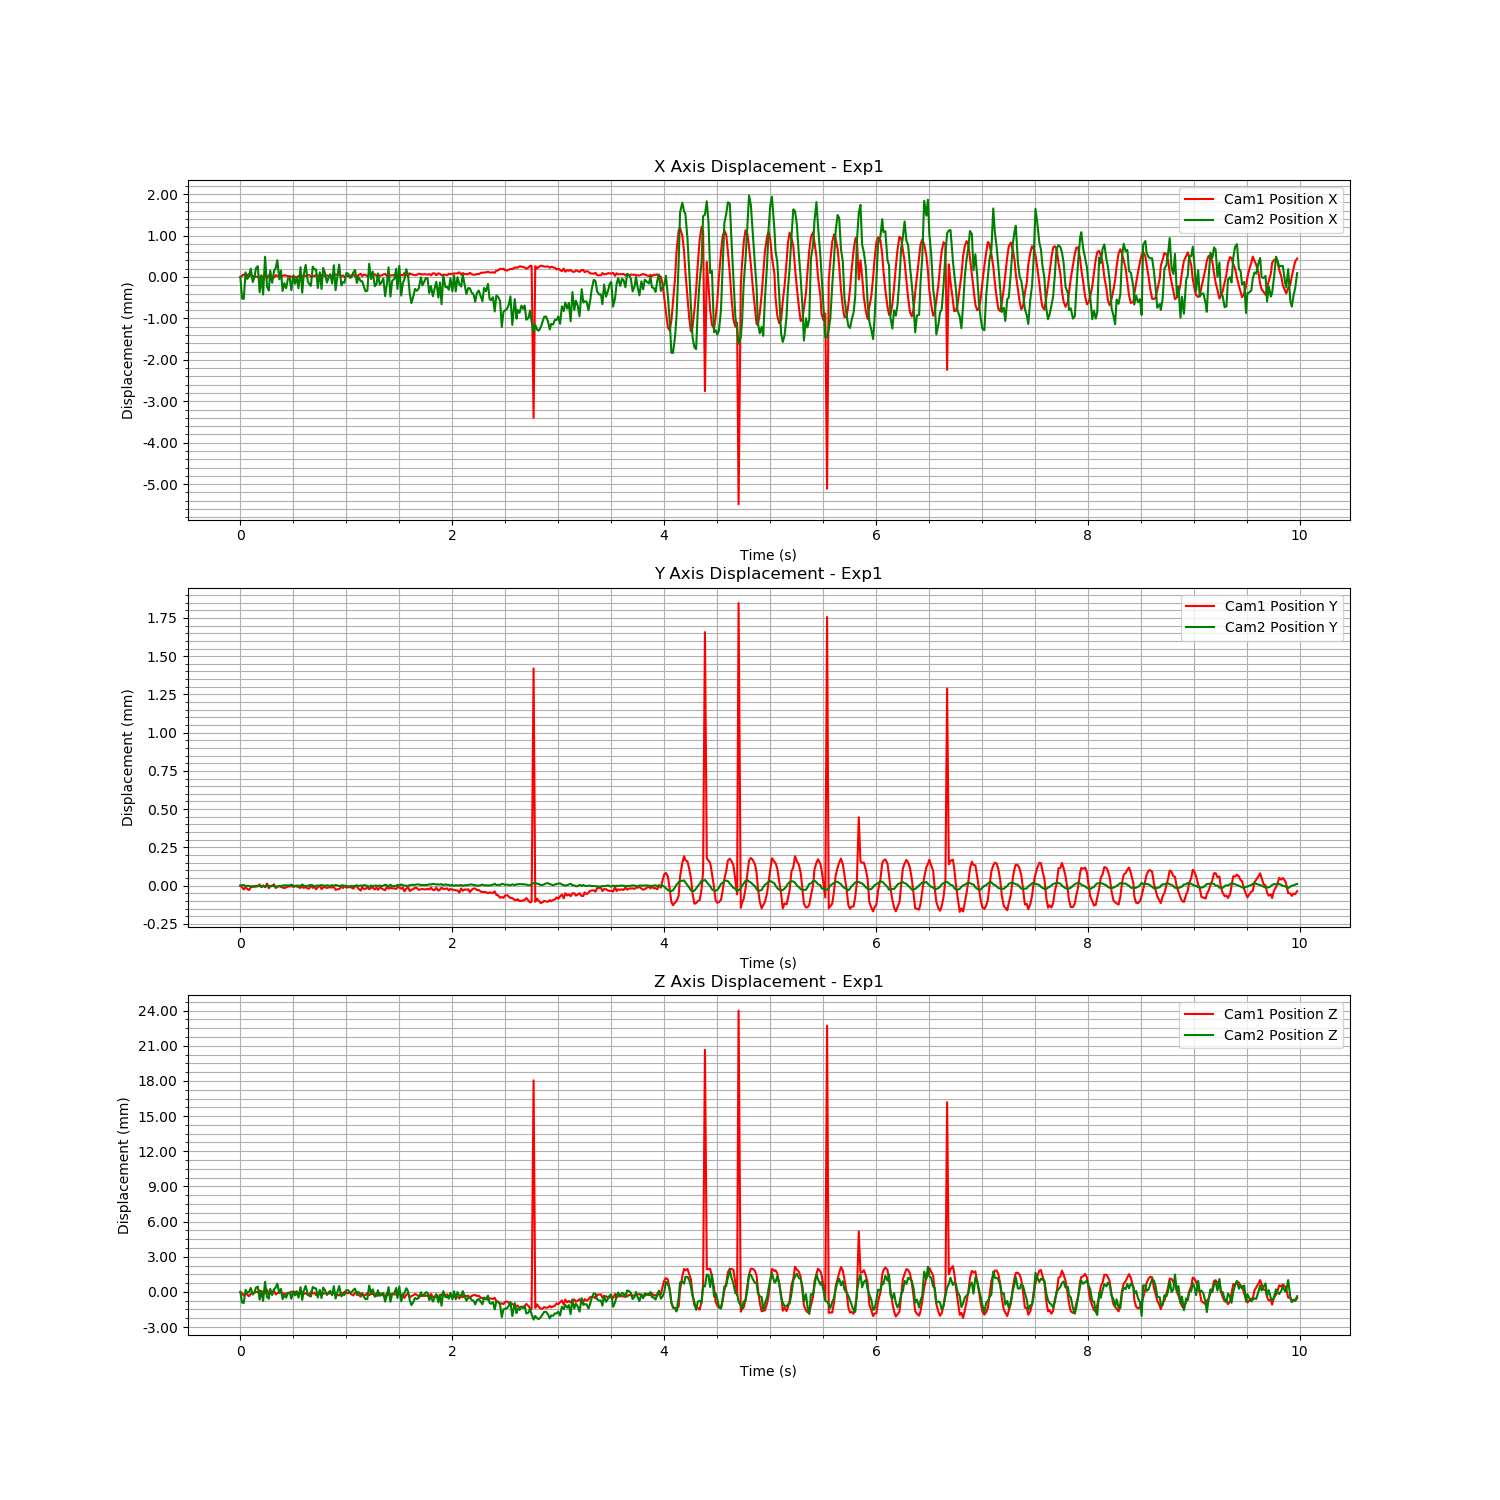

The file beside this chart, header and first rows:
Time (s), Cam1 Fiducial ID, Cam1 Position X, Cam1 Position Y, Cam1 Position Z, Cam1 Rotation X, Cam1 Rotation Y, Cam1 Rotation Z, Cam1 Rotation W, Cam2 Fiducial ID, Cam2 Position X, Cam2 Position Y, Cam2 Position Z, Cam2 Rotation X, Cam2 Rotation Y, Cam2 Rotation Z, Cam2 Rotation W
1722358314, 9, -0.1973, 0.08312, 1.062, -0.0009371, -0.1098, 0.02848, 0.9935, 9, 1.342, -0.01028, 2.375, -0.00374, -0.2297, 0.007609, 0.9732
1722358314, 9, -0.1973, 0.08311, 1.062, -0.0009639, -0.1106, 0.0288, 0.9934, 9, 1.342, -0.01028, 2.374, -0.003761, -0.2298, 0.007517, 0.9732
1722358314, 9, -0.1972, 0.08309, 1.061, -0.0008709, -0.1109, 0.02943, 0.9934, 9, 1.342, -0.01028, 2.374, -0.003582, -0.2303, 0.007486, 0.9731
1722358314, 9, -0.1973, 0.08311, 1.062, -0.0007774, -0.1102, 0.02968, 0.9935, 9, 1.343, -0.01029, 2.375, -0.003531, -0.2291, 0.008103, 0.9734
1722358314, 9, -0.1973, 0.0831, 1.062, -0.0009575, -0.1106, 0.0289, 0.9934, 9, 1.342, -0.01028, 2.375, -0.003736, -0.2293, 0.007601, 0.9733
1722358314, 9, -0.1972, 0.08309, 1.061, -0.0009288, -0.1112, 0.02895, 0.9934, 9, 1.343, -0.01028, 2.375, -0.003656, -0.2297, 0.007139, 0.9732
1722358314, 9, -0.1973, 0.08311, 1.062, -0.001006, -0.1107, 0.02817, 0.9935, 9, 1.343, -0.01029, 2.375, -0.003508, -0.2289, 0.007489, 0.9734
1722358314, 9, -0.1973, 0.08311, 1.062, -0.0009978, -0.1103, 0.02873, 0.9935, 9, 1.342, -0.01029, 2.375, -0.003592, -0.2294, 0.007715, 0.9733
1722358314, 9, -0.1973, 0.08311, 1.062, -0.0009519, -0.1109, 0.02873, 0.9934, 9, 1.342, -0.01029, 2.375, -0.00361, -0.2293, 0.007468, 0.9733
1722358314, 9, -0.1973, 0.08312, 1.062, -0.0008829, -0.1097, 0.02852, 0.9936, 9, 1.343, -0.01029, 2.375, -0.003598, -0.2295, 0.007535, 0.9733
1722358314, 9, -0.1973, 0.08311, 1.062, -0.0009288, -0.1102, 0.0284, 0.9935, 9, 1.343, -0.01029, 2.375, -0.003648, -0.2292, 0.007481, 0.9733
1722358314, 9, -0.1973, 0.08312, 1.062, -0.0008559, -0.11, 0.02869, 0.9935, 9, 1.342, -0.01028, 2.374, -0.003639, -0.2301, 0.007377, 0.9731
1722358314, 9, -0.1973, 0.08311, 1.062, -0.0009024, -0.1113, 0.02857, 0.9934, 9, 1.343, -0.01029, 2.375, -0.003624, -0.2299, 0.007704, 0.9732
1722358314, 9, -0.1973, 0.08312, 1.062, -0.0009279, -0.1094, 0.02851, 0.9936, 9, 1.342, -0.01028, 2.374, -0.003537, -0.2299, 0.007908, 0.9732
1722358314, 9, -0.1973, 0.08311, 1.062, -0.0008656, -0.1108, 0.02834, 0.9934, 9, 1.343, -0.01029, 2.376, -0.003532, -0.2287, 0.00815, 0.9735
1722358314, 9, -0.1973, 0.08313, 1.062, -0.0009649, -0.1096, 0.02866, 0.9936, 9, 1.342, -0.01028, 2.374, -0.003649, -0.23, 0.007925, 0.9731
1722358314, 9, -0.1973, 0.0831, 1.062, -0.0008912, -0.1105, 0.02892, 0.9935, 9, 1.342, -0.01028, 2.374, -0.003699, -0.2298, 0.007412, 0.9732
1722358314, 9, -0.1973, 0.08311, 1.062, -0.000929, -0.1106, 0.02899, 0.9934, 9, 1.343, -0.01029, 2.375, -0.003592, -0.2293, 0.007444, 0.9733
1722358314, 9, -0.1973, 0.08311, 1.062, -0.0008877, -0.1107, 0.02862, 0.9934, 9, 1.342, -0.01028, 2.374, -0.003778, -0.2291, 0.00767, 0.9734
1722358314, 9, -0.1973, 0.08313, 1.062, -0.0008844, -0.1087, 0.02912, 0.9936, 9, 1.343, -0.01029, 2.375, -0.003668, -0.2288, 0.007466, 0.9734
1722358314, 9, -0.1973, 0.0831, 1.062, -0.0009459, -0.1102, 0.02939, 0.9935, 9, 1.343, -0.01029, 2.375, -0.00367, -0.2294, 0.007407, 0.9733
1722358314, 9, -0.1973, 0.08311, 1.062, -0.0008847, -0.1109, 0.02875, 0.9934, 9, 1.343, -0.01029, 2.375, -0.003385, -0.2292, 0.007611, 0.9733
1722358314, 9, -0.1973, 0.08311, 1.062, -0.0009298, -0.1105, 0.02844, 0.9935, 9, 1.342, -0.01028, 2.375, -0.003628, -0.2296, 0.007414, 0.9732
1722358314, 9, -0.1973, 0.08311, 1.062, -0.0008945, -0.1102, 0.02921, 0.9935, 9, 1.343, -0.01029, 2.375, -0.003741, -0.2293, 0.007458, 0.9733
1722358314, 9, -0.1973, 0.08311, 1.062, -0.0008358, -0.1102, 0.02933, 0.9935, 9, 1.342, -0.01028, 2.374, -0.003657, -0.23, 0.007434, 0.9732
1722358314, 9, -0.1973, 0.0831, 1.062, -0.0009755, -0.1104, 0.02892, 0.9935, 9, 1.342, -0.01028, 2.374, -0.003781, -0.2294, 0.007453, 0.9733
1722358314, 9, -0.1973, 0.08311, 1.062, -0.0009871, -0.1103, 0.02845, 0.9935, 9, 1.342, -0.01028, 2.374, -0.003551, -0.2295, 0.007614, 0.9733
1722358314, 9, -0.1973, 0.08311, 1.062, -0.0009441, -0.1099, 0.02893, 0.9935, 9, 1.342, -0.01028, 2.375, -0.003636, -0.2294, 0.007439, 0.9733
1722358314, 9, -0.1973, 0.08311, 1.062, -0.001011, -0.1094, 0.02867, 0.9936, 9, 1.342, -0.01028, 2.375, -0.003627, -0.2292, 0.007549, 0.9733
1722358314, 9, -0.1973, 0.08311, 1.062, -0.000837, -0.1093, 0.02941, 0.9936, 9, 1.342, -0.01028, 2.374, -0.003763, -0.2296, 0.007688, 0.9732
1722358314, 9, -0.1973, 0.08311, 1.062, -0.0008948, -0.1099, 0.02919, 0.9935, 9, 1.343, -0.01028, 2.375, -0.003696, -0.2294, 0.007218, 0.9733
1722358314, 9, -0.1973, 0.08311, 1.062, -0.0009104, -0.1101, 0.0281, 0.9935, 9, 1.342, -0.01028, 2.374, -0.003607, -0.2296, 0.007448, 0.9733
1722358314, 9, -0.1973, 0.08312, 1.062, -0.0009919, -0.1093, 0.02886, 0.9936, 9, 1.342, -0.01029, 2.375, -0.003587, -0.2293, 0.007417, 0.9733
1722358314, 9, -0.1973, 0.08311, 1.062, -0.0009056, -0.1109, 0.02908, 0.9934, 9, 1.342, -0.01028, 2.374, -0.003533, -0.2301, 0.007854, 0.9731
1722358314, 9, -0.1973, 0.0831, 1.062, -0.000859, -0.1114, 0.02919, 0.9933, 9, 1.343, -0.01029, 2.375, -0.003463, -0.2293, 0.007394, 0.9733
1722358314, 9, -0.1973, 0.08312, 1.062, -0.0009876, -0.1094, 0.0284, 0.9936, 9, 1.342, -0.01028, 2.374, -0.003741, -0.2295, 0.007532, 0.9733
1722358314, 9, -0.1973, 0.0831, 1.062, -0.000859, -0.1104, 0.02952, 0.9935, 9, 1.343, -0.01028, 2.375, -0.003597, -0.2295, 0.007791, 0.9733
1722358314, 9, -0.1973, 0.08311, 1.062, -0.0009905, -0.1099, 0.02877, 0.9935, 9, 1.343, -0.01029, 2.375, -0.003666, -0.2291, 0.007209, 0.9734
1722358314, 9, -0.1973, 0.0831, 1.062, -0.0008436, -0.1106, 0.02935, 0.9934, 9, 1.342, -0.01028, 2.375, -0.003723, -0.2296, 0.007283, 0.9733
1722358314, 9, -0.1973, 0.0831, 1.062, -0.0008589, -0.1106, 0.02946, 0.9934, 9, 1.342, -0.01028, 2.374, -0.003596, -0.2295, 0.007504, 0.9733
1722358314, 9, -0.1973, 0.08312, 1.062, -0.0009983, -0.1095, 0.02909, 0.9936, 9, 1.342, -0.01028, 2.374, -0.003483, -0.2296, 0.007843, 0.9732
1722358314, 9, -0.1973, 0.0831, 1.062, -0.0009535, -0.111, 0.02824, 0.9934, 9, 1.343, -0.01028, 2.375, -0.003583, -0.2288, 0.007582, 0.9734
1722358314, 9, -0.1973, 0.08311, 1.062, -0.0009329, -0.1106, 0.02823, 0.9935, 9, 1.343, -0.01029, 2.375, -0.003684, -0.2294, 0.007809, 0.9733
1722358314, 9, -0.1973, 0.08309, 1.061, -0.0009821, -0.1105, 0.02863, 0.9935, 9, 1.343, -0.01028, 2.375, -0.003783, -0.2293, 0.00743, 0.9733
1722358315, 9, -0.1973, 0.08311, 1.062, -0.0009347, -0.1094, 0.02855, 0.9936, 9, 1.342, -0.01028, 2.374, -0.003742, -0.2296, 0.007519, 0.9733
1722358315, 9, -0.1973, 0.08312, 1.062, -0.0008754, -0.1097, 0.0286, 0.9936, 9, 1.343, -0.01028, 2.375, -0.003616, -0.2288, 0.007498, 0.9734
1722358315, 9, -0.1973, 0.08309, 1.061, -0.000873, -0.1113, 0.02921, 0.9934, 9, 1.342, -0.01028, 2.374, -0.003538, -0.23, 0.007574, 0.9732
1722358315, 9, -0.1973, 0.08311, 1.062, -0.0008338, -0.1106, 0.0286, 0.9934, 9, 1.343, -0.01028, 2.375, -0.003561, -0.2289, 0.00783, 0.9734
1722358315, 9, -0.1973, 0.08311, 1.062, -0.0009994, -0.1095, 0.02903, 0.9936, 9, 1.343, -0.01028, 2.375, -0.003633, -0.2291, 0.007665, 0.9734
1722358315, 9, -0.1973, 0.0831, 1.062, -0.0008524, -0.1104, 0.02892, 0.9935, 9, 1.342, -0.01028, 2.374, -0.003591, -0.2295, 0.00795, 0.9733
1722358315, 9, -0.1973, 0.08311, 1.062, -0.0009385, -0.1108, 0.02879, 0.9934, 9, 1.342, -0.01028, 2.375, -0.003654, -0.2289, 0.007398, 0.9734
1722358315, 9, -0.1973, 0.08311, 1.062, -0.0009463, -0.1103, 0.02815, 0.9935, 9, 1.343, -0.01028, 2.375, -0.003575, -0.2297, 0.007928, 0.9732
1722358315, 9, -0.1973, 0.08311, 1.062, -0.0009279, -0.1115, 0.02827, 0.9934, 9, 1.342, -0.01028, 2.374, -0.003721, -0.2295, 0.007383, 0.9733
1722358315, 9, -0.1973, 0.08311, 1.062, -0.0008853, -0.1096, 0.02911, 0.9935, 9, 1.343, -0.01028, 2.375, -0.003719, -0.2289, 0.007274, 0.9734
1722358315, 9, -0.1972, 0.08309, 1.061, -0.0008593, -0.1111, 0.0294, 0.9934, 9, 1.342, -0.01028, 2.374, -0.003624, -0.23, 0.007834, 0.9732
1722358315, 9, -0.1973, 0.08309, 1.061, -0.0008035, -0.1113, 0.02879, 0.9934, 9, 1.342, -0.01028, 2.375, -0.003481, -0.2295, 0.007842, 0.9733
1722358315, 9, -0.1972, 0.08309, 1.061, -0.0008249, -0.111, 0.02975, 0.9934, 9, 1.343, -0.01029, 2.375, -0.003625, -0.2287, 0.007273, 0.9735
1722358315, 9, -0.1973, 0.08311, 1.062, -0.0008412, -0.1113, 0.02928, 0.9934, 9, 1.342, -0.01028, 2.374, -0.003474, -0.2296, 0.007908, 0.9732
1722358315, 9, -0.1973, 0.0831, 1.062, -0.0009259, -0.1113, 0.02853, 0.9934, 9, 1.342, -0.01028, 2.375, -0.003684, -0.2299, 0.00709, 0.9732
1722358315, 9, -0.1973, 0.08311, 1.062, -0.0008825, -0.1099, 0.02924, 0.9935, 9, 1.342, -0.01028, 2.374, -0.003655, -0.2294, 0.007875, 0.9733
... 539 more rows
